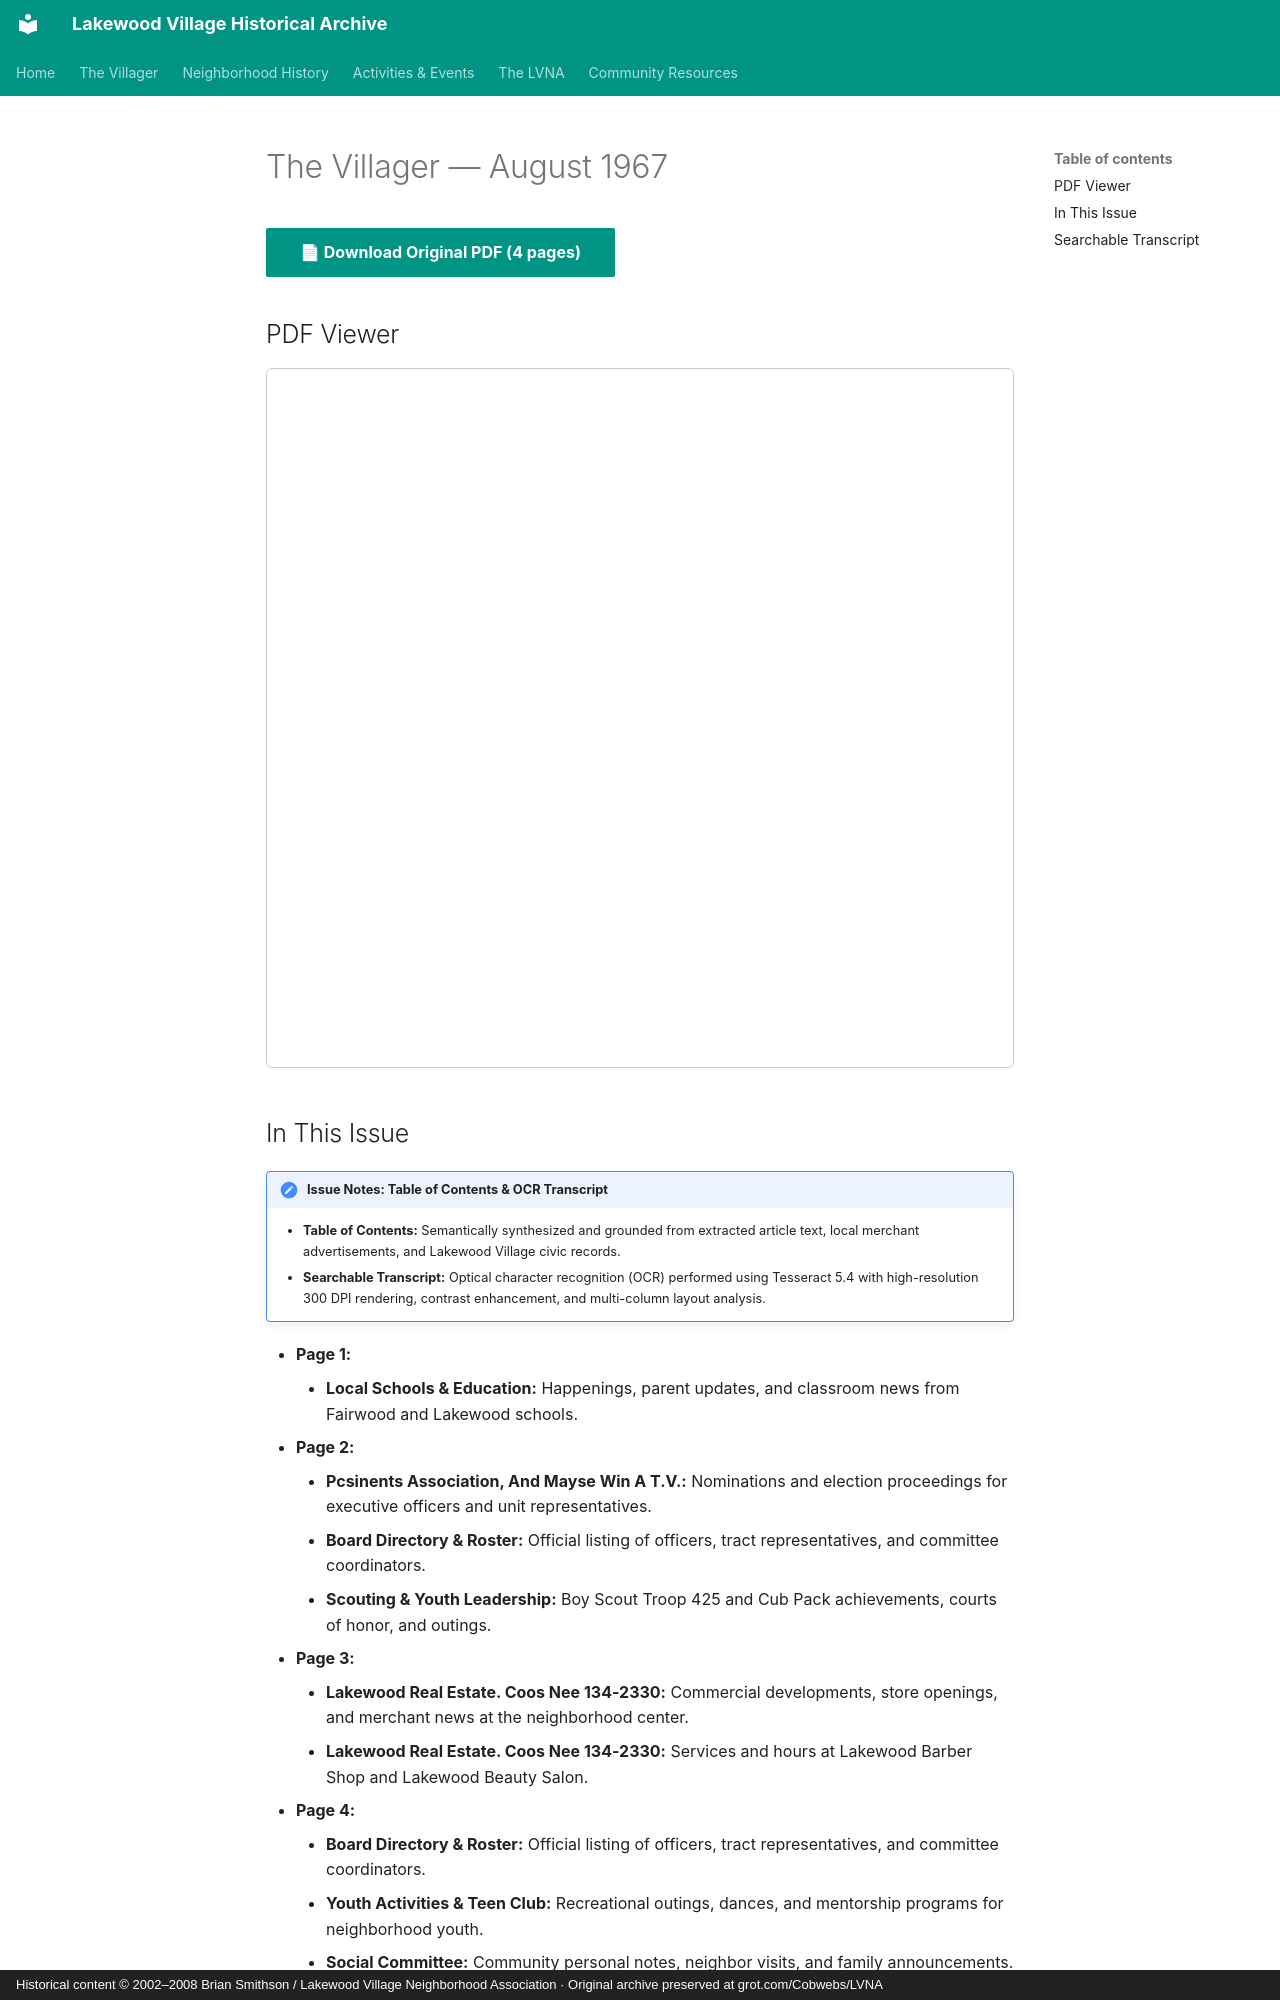

repository: patpat9/lvna_archive · page: Villager/Issues/1967-08/index.html · generator: mkdocs · copyright: Historical content © 2002–2008 Brian Smithson / Lakewood Village Neighborhood Association · Original archive preserved at grot.com/Cobwebs/LVNA

# The Villager — August 1967

[📄 **Download Original PDF** (4 pages)](../Villager_Back_Issues/More_LVRA_Villager/1967-08.pdf){ .md-button .md-button--primary }

## PDF Viewer

<iframe src="../../../Villager/Villager_Back_Issues/More_LVRA_Villager/1967-08.pdf" width="100%" height="700px" style="border: 1px solid #ccc; border-radius: 6px;">
  <p>Your browser does not support inline PDFs. <a href="../../../Villager/Villager_Back_Issues/More_LVRA_Villager/1967-08.pdf">Click here to download.</a></p>
</iframe>

## In This Issue

!!! note "Issue Notes: Table of Contents & OCR Transcript"
    - **Table of Contents:** Semantically synthesized and grounded from extracted article text, local merchant advertisements, and Lakewood Village civic records.
    - **Searchable Transcript:** Optical character recognition (OCR) performed using Tesseract 5.4 with high-resolution 300 DPI rendering, contrast enhancement, and multi-column layout analysis.

- **Page 1:**
    - **Local Schools & Education:** Happenings, parent updates, and classroom news from Fairwood and Lakewood schools.
- **Page 2:**
    - **Pcsinents Association, And Mayse Win A T.V.:** Nominations and election proceedings for executive officers and unit representatives.
    - **Board Directory & Roster:** Official listing of officers, tract representatives, and committee coordinators.
    - **Scouting & Youth Leadership:** Boy Scout Troop 425 and Cub Pack achievements, courts of honor, and outings.
- **Page 3:**
    - **Lakewood Real Estate. Coos Nee 134-2330:** Commercial developments, store openings, and merchant news at the neighborhood center.
    - **Lakewood Real Estate. Coos Nee 134-2330:** Services and hours at Lakewood Barber Shop and Lakewood Beauty Salon.
- **Page 4:**
    - **Board Directory & Roster:** Official listing of officers, tract representatives, and committee coordinators.
    - **Youth Activities & Teen Club:** Recreational outings, dances, and mentorship programs for neighborhood youth.
    - **Social Committee:** Community personal notes, neighbor visits, and family announcements.
